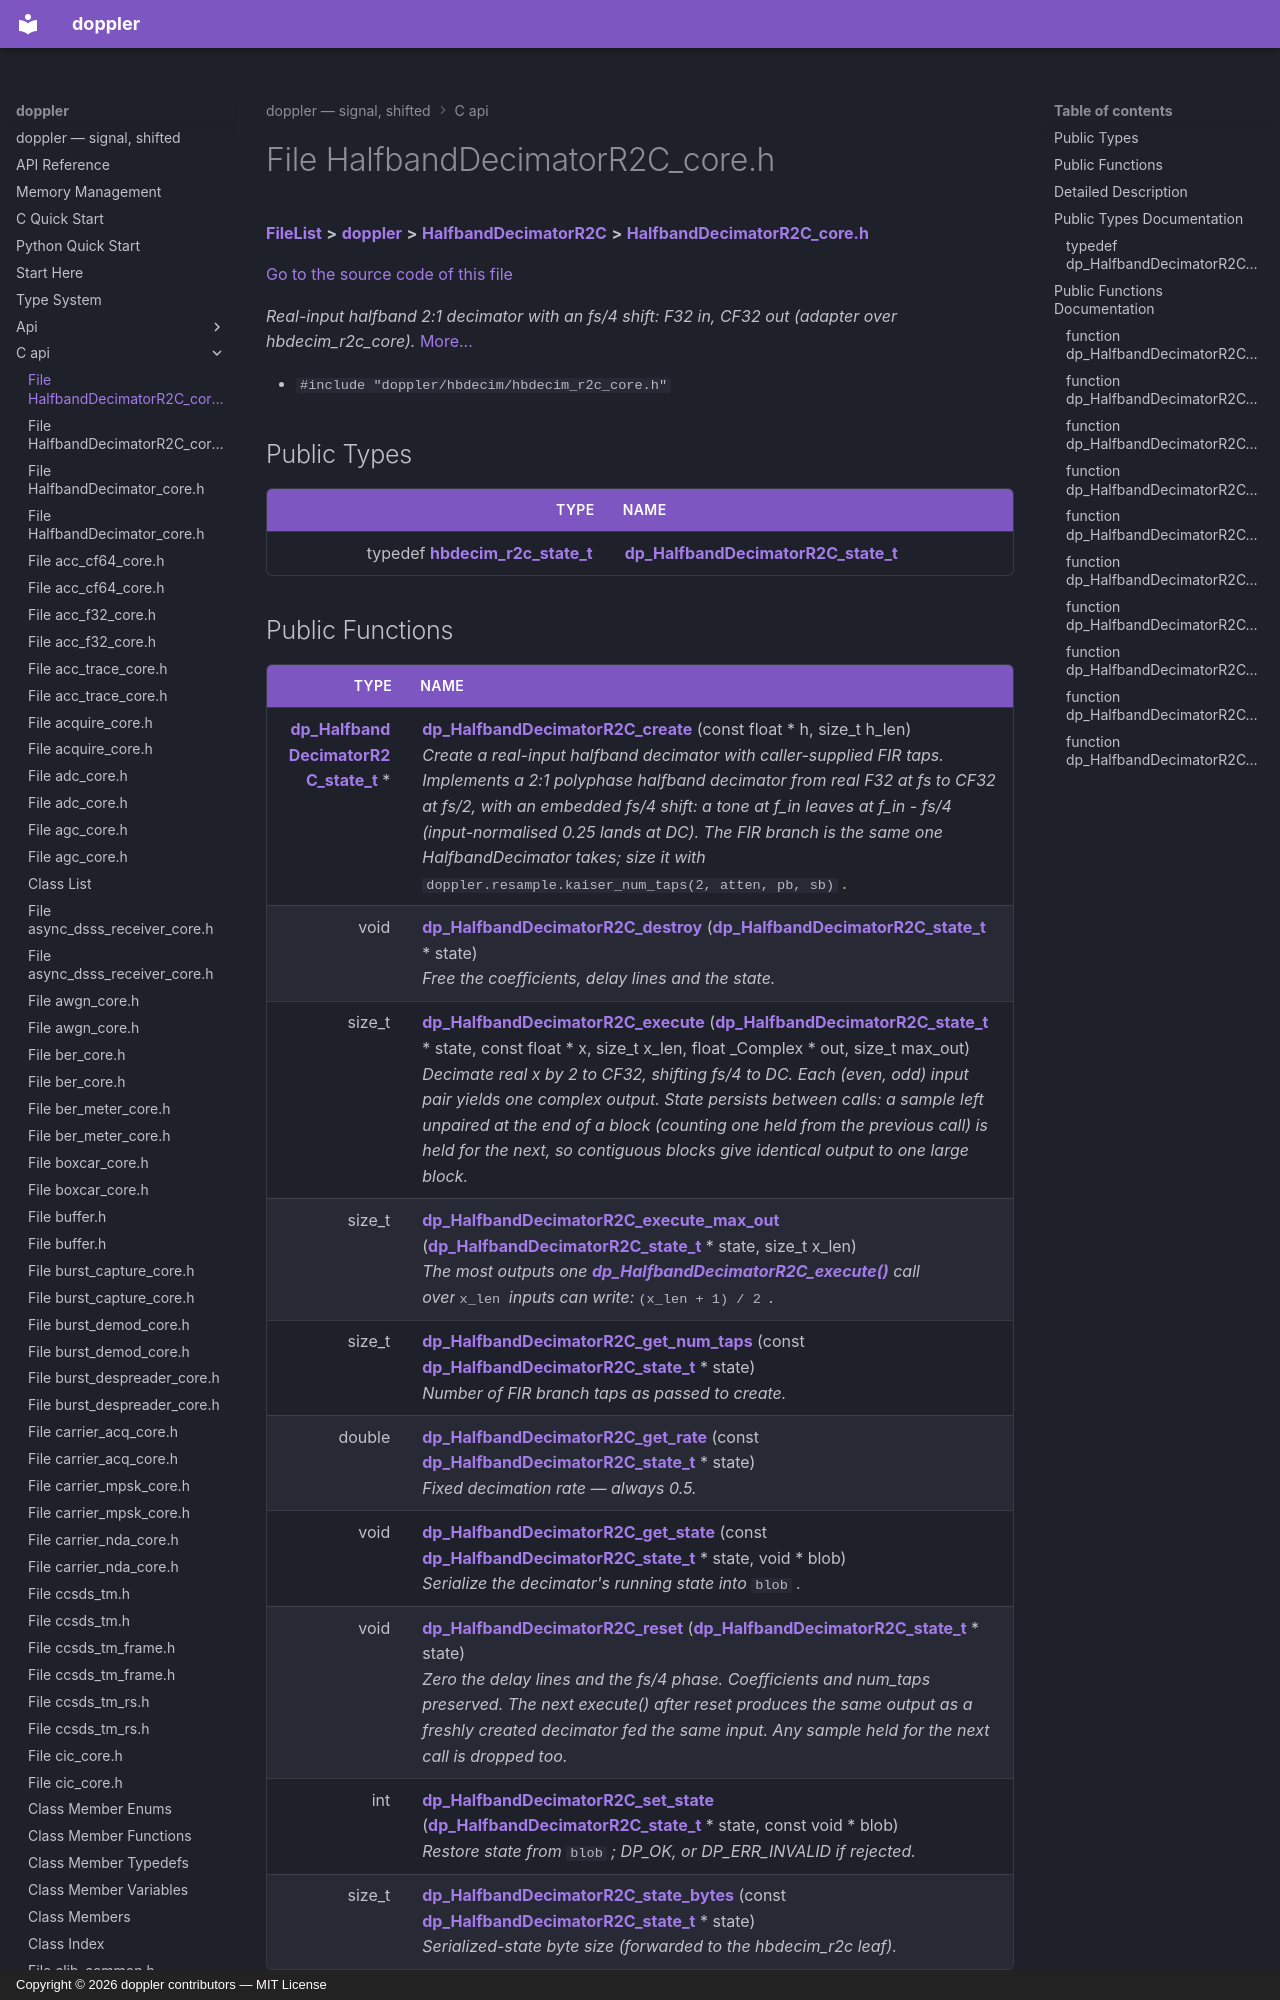

repository: doppler-dsp/doppler · page: c-api/HalfbandDecimatorR2C__core_8h/index.html · generator: mkdocs · copyright: Copyright © 2026 doppler contributors — MIT License



# File HalfbandDecimatorR2C\_core.h



[**FileList**](files.md) **>** [**doppler**](dir_c8eead50fa73fbaea26b38d49c33a8a7.md) **>** [**HalfbandDecimatorR2C**](dir_de85e40507cd80906a5f603b94b719b5.md) **>** [**HalfbandDecimatorR2C\_core.h**](HalfbandDecimatorR2C__core_8h.md)

[Go to the source code of this file](HalfbandDecimatorR2C__core_8h_source.md)

_Real-input halfband 2:1 decimator with an fs/4 shift: F32 in, CF32 out (adapter over hbdecim\_r2c\_core)._ [More...](#detailed-description)

* `#include "doppler/hbdecim/hbdecim_r2c_core.h"`

















## Public Types

| Type | Name |
| ---: | :--- |
| typedef [**hbdecim\_r2c\_state\_t**](hbdecim__r2c__core_8h.md#typedef-hbdecim_r2c_state_t) | [**dp\_HalfbandDecimatorR2C\_state\_t**](#typedef-dp_halfbanddecimatorr2c_state_t)  <br> |
